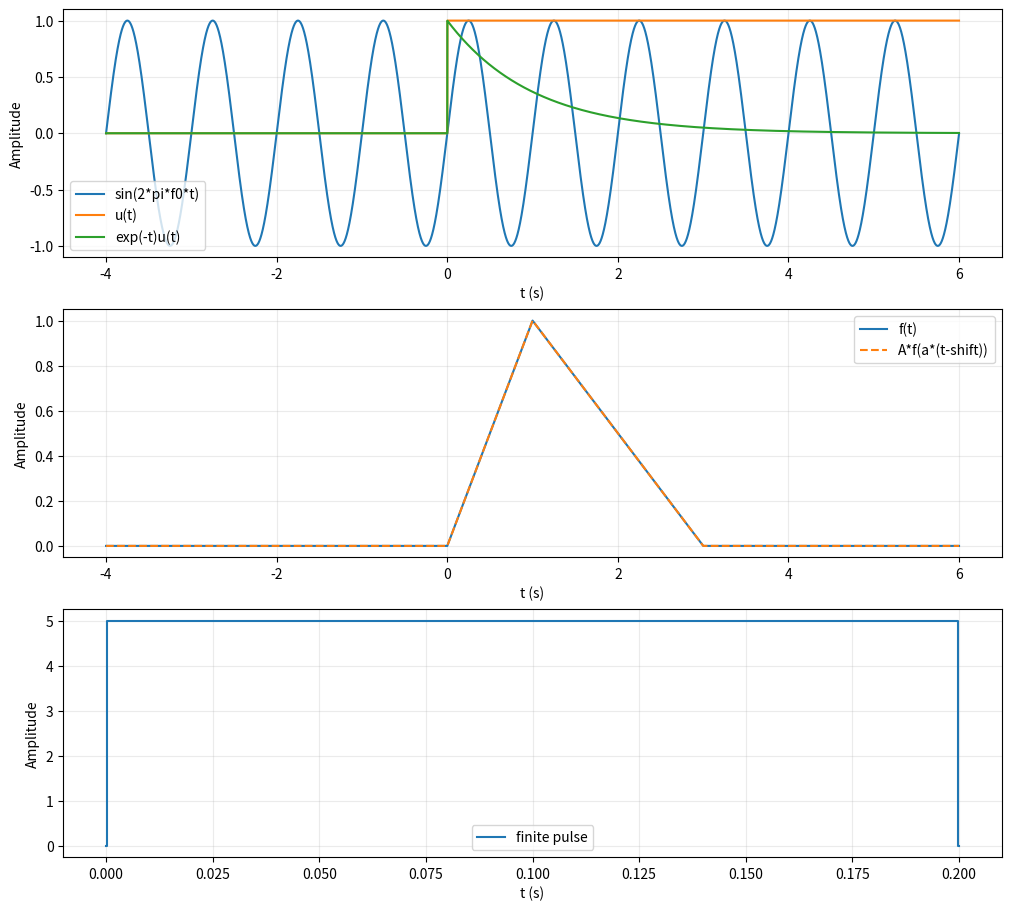
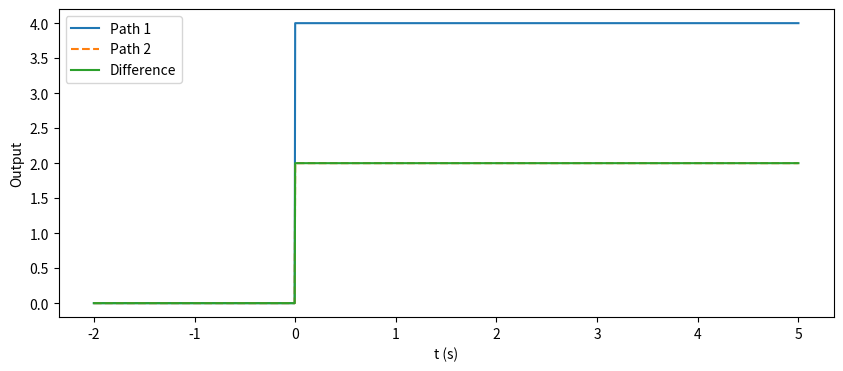
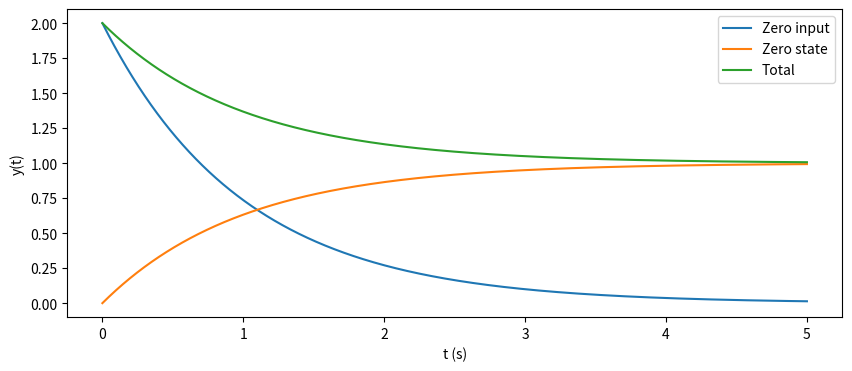
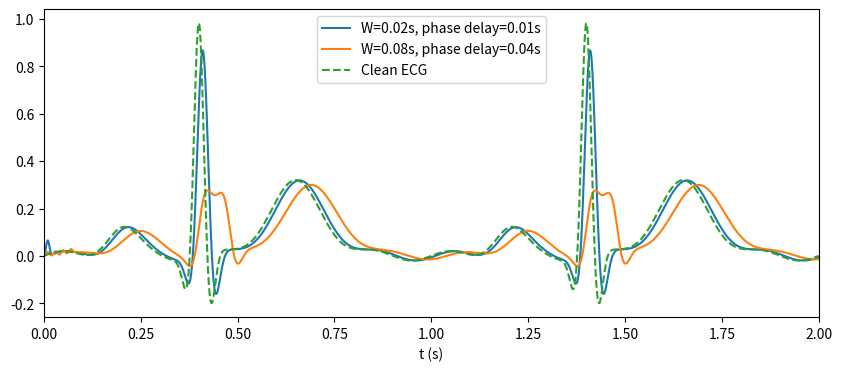

Reproduce these figures in Python, in order.
# %% [markdown]
# # 实验一 / Lab 1 · 信号生成与时域系统
# 先预测，再运行；修改参数后重新运行本节。时间单位 s，频率单位 Hz。
# 每个任务至少保留原参数和一组自己修改的参数、图形及数据。
# 运行前填写：我预计哪些量变化？运行后填写：测量如何支持或修正预测？

# %%
import matplotlib.pyplot as plt
import numpy as np
from scipy.integrate import quad

# %% [markdown]
# ## L1-1 · 从表达式生成信号
# 逐行解释时间数组、布尔条件、幅度、频率和相位的作用。
# 练习：自己生成余弦与矩形；比较 f(2(t-1)) 与 f(2t-1)。
# 将 dt 减半再计算窄脉冲面积，说明有限采样与理想冲激的区别。
# TODO：记录支撑、峰时、峰值、脉冲宽度及面积；写出修改过的表达式。

# %%
def triangle(t):
    """课程使用的不对称三角脉冲 f(t)，不是对称三角波。"""
    return np.where((t >= 0) & (t < 1), t,
                    np.where((t >= 1) & (t <= 3), (3 - t) / 2, 0.0))


def generate_signals(A=1.0, a=1.0, shift=0.0, delta=0.2, dt=0.001, f0=1.0, phase=0.0):
    if a == 0 or delta <= 0 or dt <= 0:
        raise ValueError("a must be nonzero; delta and dt must be positive")
    ends = sorted([shift, shift + 3 / a])
    t = np.arange(min(-4, ends[0] - 1), max(6, ends[1] + 1), dt)
    step = (t >= 0).astype(float)
    sine = A * np.sin(2 * np.pi * f0 * t + phase)
    exponential = np.exp(-np.maximum(t, 0)) * step
    transformed = A * triangle(a * (t - shift))
    # 中点采样将 [0, delta) 等分，避免浮点端点被重复计入面积。
    count = max(1, int(np.ceil(delta / dt)))
    pulse_t = (np.arange(count) + 0.5) * delta / count
    pulse = np.ones(count) / delta
    area = np.sum(pulse) * delta / count
    return t, sine, step, exponential, transformed, pulse_t, pulse, area


if __name__ == "__main__":
    A, a, shift, delta = 1.0, 1.0, 0.0, 0.2  # 修改这里 / Edit here
    t, sine, step, exponential, transformed, pulse_t, pulse, area = generate_signals(A, a, shift, delta)
    fig, axes = plt.subplots(3, 1, figsize=(10, 9), layout="constrained")
    for values, label in [(sine, "sin(2*pi*f0*t)"), (step, "u(t)"), (exponential, "exp(-t)u(t)")]:
        axes[0].plot(t, values, label=label)
    axes[1].plot(t, triangle(t), label="f(t)")
    axes[1].plot(t, transformed, label="A*f(a*(t-shift))", linestyle="--")
    axes[2].step(np.r_[0, pulse_t, delta], np.r_[0, pulse, 0], where="mid", label="finite pulse")
    for ax in axes:
        ax.set(xlabel="t (s)", ylabel="Amplitude")
        ax.grid(True, alpha=0.25)
        ax.legend()
    print(f"L1-1 midpoint pulse area = {area:.8f}; this is not an ideal delta")
    plt.show()

# %% [markdown]
# ## L1-2 · 用代码构造系统性质检验
# 练习：改变 x1、x2、alpha、beta 和 delay，为不满足性质的系统找反例。
# 系统：affine、timescale、delay、integrator、square；输入在 t<0 为零。
# TODO：画出两条路径和差值。有限组输入一致，能证明普遍成立吗？

# %%
def causal_input(kind, t):
    t = np.asarray(t)
    values = {"step": lambda: np.ones_like(t),
              "pulse": lambda: (t < 1).astype(float),
              "exp": lambda: np.exp(-np.maximum(t, 0)),
              "sin": lambda: np.sin(t)}[kind]()
    return np.where(t >= 0, values, 0.0)


def compare_system(kind="square", test="linearity", alpha=1.0, beta=1.0, delay=1.0,
                   x1=lambda t: causal_input("step", t), x2=lambda t: causal_input("step", t)):
    """The integrator accepts causal inputs; the shifted input starts at delay."""
    t = np.linspace(-2, 5, 1401)

    def system(q, x, origin=0):
        if kind == "integrator":
            return np.array([0.0 if v <= origin else quad(
                lambda u: float(x(u)), origin, v,
                points=[origin + 1] if origin + 1 < v else None,
                epsabs=1e-10)[0] for v in q])
        return {"affine": lambda: x(q) + 1, "timescale": lambda: x(2*q),
                "delay": lambda: x(q-1), "square": lambda: x(q)**2,
                "gain": lambda: 2*x(q), "varying": lambda: q*x(q)}[kind]()

    if test == "linearity":
        left = system(t, lambda q: alpha*x1(q) + beta*x2(q))
        right = alpha*system(t, x1) + beta*system(t, x2)
    elif test == "invariance":
        left = system(t, lambda q: x1(q-delay), origin=delay)
        right = system(t-delay, x1)
    else:
        raise ValueError("test must be linearity or invariance")
    return t, left, right


if __name__ == "__main__":
    t, left, right = compare_system(kind="square", test="linearity")
    plt.figure(figsize=(10, 4))
    plt.plot(t, left, label="Path 1")
    plt.plot(t, right, "--", label="Path 2")
    plt.plot(t, left - right, label="Difference")
    plt.xlabel("t (s)")
    plt.ylabel("Output")
    plt.legend()
    print(f"L1-2 maximum difference = {np.max(np.abs(left - right)):.8f}")
    plt.show()

# %% [markdown]
# ## L1-3 · 分别计算初始状态与输入的贡献
# 练习：设置 y0=0、0.5、2；关闭或开启输入，读取 t=0、1、3、5 s。
# TODO：从微分方程解释起点、长期值，以及两分量相加的意义。

# %%
def response_parts(y0=2.0, input_on=True, A=1.0):
    t = np.linspace(0, 5, 5001)
    zero_input = y0 * np.exp(-t)
    zero_state = A * float(input_on) * (-np.expm1(-t))
    return t, zero_input, zero_state, zero_input + zero_state


if __name__ == "__main__":
    t, zi, zs, total = response_parts(y0=2.0, input_on=True)
    plt.figure(figsize=(10, 4))
    for values, label in [(zi, "Zero input"), (zs, "Zero state"), (total, "Total")]:
        plt.plot(t, values, label=label)
    plt.xlabel("t (s)")
    plt.ylabel("y(t)")
    plt.legend()
    plt.show()

# %% [markdown]
# ## L1-4 · 自己生成输入，再计算卷积
# 先比较 rr 矩形卷积，再以 ecg 模式比较 20/80 ms 心电滑动平均。
# W/2 是线性相位延迟；复杂波形的 R 峰偏移不必恰好等于 W/2。
# np.convolve 给出离散求和；近似连续卷积必须乘 dt，输出时间轴也需重建。
# TODO：自己实现翻转、平移和乘积面积，解释步长减半后误差的变化。

# %%
def ecg_signal(t, interference=True):
    """Local, normalized P/Q/R/S/T Gaussian teaching waveform; one beat/s."""
    t = np.asarray(t)
    value = 0.02 * np.sin(2*np.pi*5*t)
    for offset in [-1, 0, 1]:
        beat = np.floor(t) + offset
        for amplitude, center, width in [(0.12, .2, .04), (-.15, .37, .012),
                                         (1, .4, .012), (-.25, .43, .012), (.3, .65, .07)]:
            value = value + amplitude*np.exp(-.5*((t-beat-center)/width)**2)
    if interference:
        value = value + .2*np.sin(2*np.pi*50*t)
    return np.where(t >= 0, value, 0.0)


def numerical_convolution(kind="rr", dt=0.002, width=0.02):
    if kind == "ecg":
        count = int(np.ceil(width/dt))
        step = width/count
        t = (np.arange(int(np.ceil(2/step))) + .5)*step
        y = np.convolve(ecg_signal(t), np.ones(count)/width)*step
        return step + np.arange(len(y))*step, y
    if dt <= 0 or kind not in ("rr", "rh"):
        raise ValueError("positive dt and kind rr/rh required")
    # 以每个小区间的中点采样。卷积坐标从两个首样本时刻之和开始。
    t = (np.arange(int(np.ceil(5 / dt))) + 0.5) * dt
    x = ((t >= 0) & (t < 1)).astype(float)
    h = x if kind == "rr" else np.exp(-t)
    y = np.convolve(x, h, mode="full") * dt
    out_t = 2 * t[0] + np.arange(len(y)) * dt
    return out_t, y


if __name__ == "__main__":
    plt.figure(figsize=(10, 4))
    for width in [.02, .08]:
        t, y = numerical_convolution(kind="ecg", dt=.0005, width=width)
        plt.plot(t, y, label=f"W={width}s, phase delay={width/2}s")
    plt.plot(t, ecg_signal(t, False), "--", label="Clean ECG")
    plt.xlim(0, 2)
    plt.xlabel("t (s)")
    plt.legend()
    plt.show()
